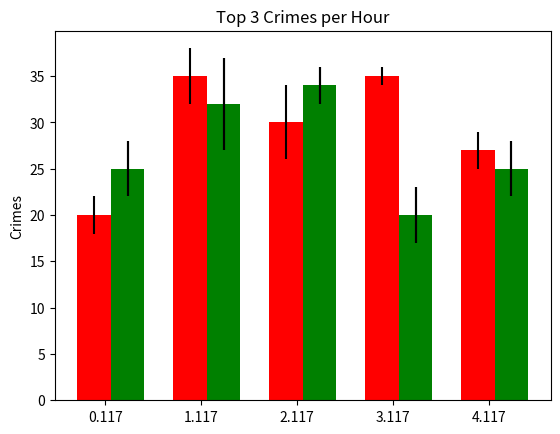

The matplotlib source for this figure: (Note: this script raises an exception after producing the figure.)
import numpy as np
import matplotlib.pyplot as plt

N = 5
crime1_means = (20, 35, 30, 35, 27)
crime1_std = (2, 3, 4, 1, 2)

ind = np.arange(N)  # the x locations for the groups
width = 0.35       # the width of the bars

fig, ax = plt.subplots()
rects1 = ax.bar(ind, crime1_means, width, color='r', yerr=crime1_std)

crime2_means = (25, 32, 34, 20, 25)
crime2_std = (3, 5, 2, 3, 3)
rects2 = ax.bar(ind + width, crime2_means, width, color='y', yerr=crime2_std)

crime3_means = (25, 32, 34, 20, 25)
crime3_std = (3, 5, 2, 3, 3)
rects3 = ax.bar(ind + width, crime2_means, width, color='g', yerr=crime3_std)


# add some text for labels, title and axes ticks
ax.set_ylabel('Crimes')
ax.set_title('Top 3 Crimes per Hour')
ax.set_xticks(ind + width / 3)
# ax.set_xticklabels(('G1', 'G2', 'G3', 'G4', 'G5'))
ax.set_xticklabels((1, 2, 3, 4, 5, 6, 7))

ax.legend((rects1[0], rects2[0]), ('Most Common', '2nd most Common'))


def autolabel(rects):
    """
    Attach a text label above each bar displaying its height
    """
    for rect in rects:
        height = rect.get_height()
        ax.text(rect.get_x() + rect.get_width()/2., 1.05*height,
                '%d' % int(height),
                ha='center', va='bottom')

autolabel(rects1)
autolabel(rects2)
autolabel(rects3)

plt.show()